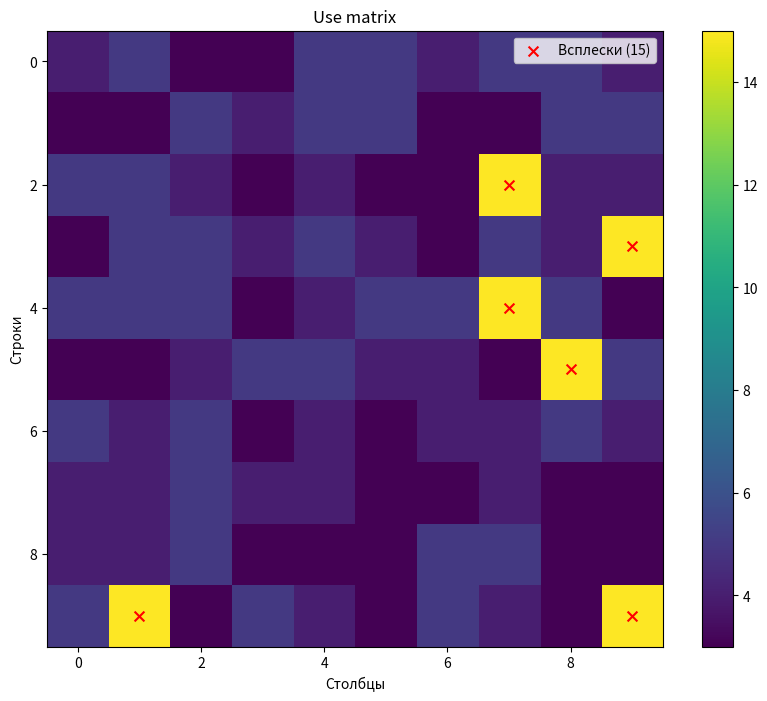

Reproduce this figure in Python.
import numpy as np
import random
import matplotlib.pyplot as plt

def create_matrix_with_spikes(rows, cols, base_values, spike_value, num_spikes):
    """
    Создаёт матрицу с базовым шумом и всплесками
    
    Args:
        rows, cols: размеры матрицы
        base_values: список базовых значений [3, 4, 5]
        spike_value: значение всплеска (15)
        num_spikes: количество всплесков
    """
    matrix = np.random.choice(base_values, size=(rows, cols))
    
    total_cells = rows * cols
    indices = np.random.choice(total_cells, num_spikes, replace=False)
    
    for idx in indices:
        row = idx // cols
        col = idx % cols
        matrix[row, col] = spike_value
    
    return matrix


def visualize_matrix(matrix, title="Матрица со всплесками"):
    """Визуализация матрицы с цветовой картой"""
    plt.figure(figsize=(10, 8))
    
    spike_mask = matrix == 15
    
    im = plt.imshow(matrix, cmap='viridis', interpolation='nearest')

    spike_positions = np.where(spike_mask)
    plt.scatter(spike_positions[1], spike_positions[0], 
                color='red', s=50, marker='x', label='Всплески (15)')
    
    plt.colorbar(im)
    plt.title(title)
    plt.xlabel('Столбцы')
    plt.ylabel('Строки')
    plt.legend()
    plt.show()

matrix = create_matrix_with_spikes(10, 10, [3, 4, 5], 15, 6)
print("Матрица 10x10 с 6 всплесками 15:")
print(matrix)
visualize_matrix(matrix, "Use matrix")